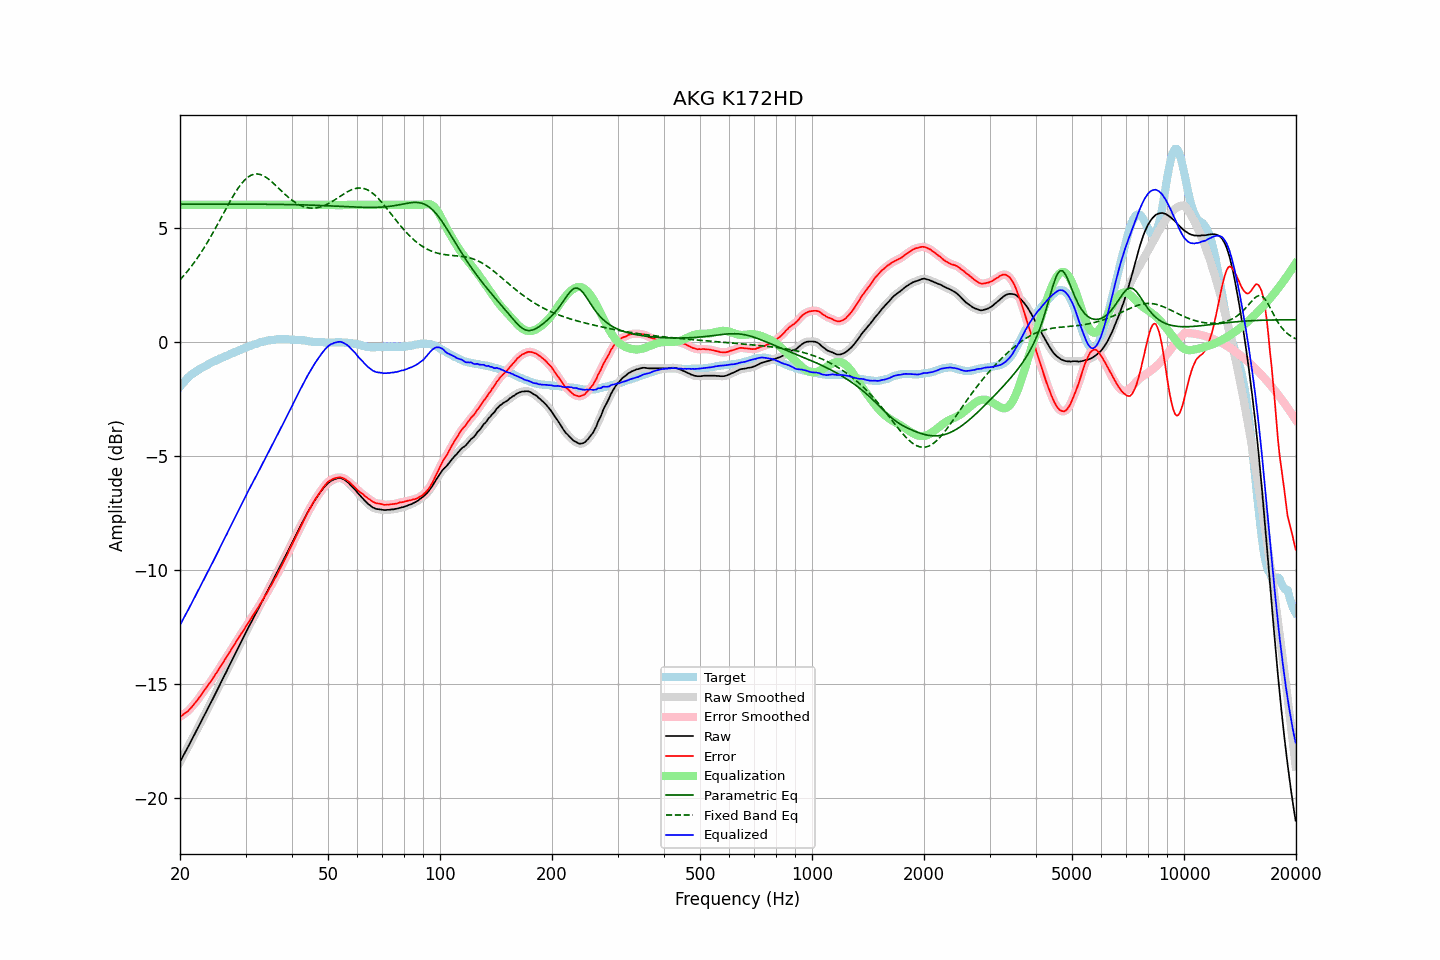

The file beside this chart, header and first rows:
frequency, raw, error, smoothed, error_smoothed, equalization, parametric_eq, fixed_band_eq, equalized_raw, equalized_smoothed, target
20.00, -18.44, -16.46, -18.44, -16.46, 6.00, 6.02, 2.71, -12.44, -12.44, -1.98
20.20, -18.31, -16.42, -18.31, -16.41, 6.00, 6.02, 2.78, -12.31, -12.31, -1.89
20.40, -18.17, -16.36, -18.17, -16.36, 6.00, 6.02, 2.86, -12.17, -12.17, -1.81
20.61, -18.04, -16.30, -18.04, -16.31, 6.00, 6.02, 2.94, -12.04, -12.04, -1.74
20.81, -17.91, -16.26, -17.91, -16.25, 6.00, 6.02, 3.03, -11.91, -11.91, -1.65
21.02, -17.78, -16.21, -17.78, -16.20, 6.00, 6.02, 3.11, -11.78, -11.78, -1.57
21.23, -17.64, -16.13, -17.64, -16.13, 6.00, 6.02, 3.20, -11.64, -11.64, -1.51
21.44, -17.51, -16.06, -17.51, -16.05, 6.00, 6.02, 3.29, -11.51, -11.51, -1.45
21.66, -17.37, -15.97, -17.37, -15.97, 6.00, 6.02, 3.38, -11.37, -11.37, -1.40
21.87, -17.24, -15.89, -17.24, -15.89, 6.00, 6.02, 3.48, -11.24, -11.24, -1.35
22.09, -17.10, -15.80, -17.10, -15.80, 6.00, 6.02, 3.58, -11.10, -11.10, -1.30
22.31, -16.97, -15.71, -16.97, -15.71, 6.00, 6.02, 3.68, -10.97, -10.97, -1.25
22.54, -16.83, -15.62, -16.83, -15.62, 6.00, 6.02, 3.78, -10.83, -10.83, -1.21
22.76, -16.69, -15.51, -16.69, -15.52, 6.00, 6.02, 3.89, -10.69, -10.69, -1.17
22.99, -16.56, -15.42, -16.56, -15.42, 6.00, 6.02, 4.00, -10.56, -10.56, -1.14
23.22, -16.42, -15.32, -16.42, -15.31, 6.00, 6.02, 4.11, -10.42, -10.42, -1.11
23.45, -16.28, -15.21, -16.28, -15.21, 6.00, 6.02, 4.23, -10.28, -10.28, -1.07
23.69, -16.14, -15.12, -16.14, -15.12, 6.00, 6.03, 4.34, -10.14, -10.14, -1.03
23.92, -16.00, -15.01, -16.00, -15.02, 6.00, 6.03, 4.46, -10.00, -10.00, -0.99
24.16, -15.87, -14.93, -15.87, -14.92, 6.00, 6.03, 4.59, -9.87, -9.87, -0.94
24.40, -15.73, -14.82, -15.73, -14.82, 6.00, 6.03, 4.71, -9.73, -9.73, -0.91
24.65, -15.59, -14.71, -15.59, -14.71, 6.00, 6.03, 4.83, -9.59, -9.59, -0.88
24.89, -15.45, -14.60, -15.45, -14.60, 6.00, 6.03, 4.96, -9.45, -9.45, -0.85
25.14, -15.31, -14.50, -15.31, -14.50, 6.00, 6.03, 5.09, -9.31, -9.31, -0.81
25.39, -15.17, -14.39, -15.17, -14.39, 6.00, 6.03, 5.22, -9.17, -9.17, -0.78
25.65, -15.02, -14.28, -15.02, -14.28, 6.00, 6.03, 5.35, -9.02, -9.02, -0.74
25.91, -14.88, -14.16, -14.88, -14.16, 6.00, 6.03, 5.48, -8.88, -8.88, -0.72
26.16, -14.74, -14.05, -14.74, -14.05, 6.00, 6.03, 5.61, -8.74, -8.74, -0.69
26.43, -14.60, -13.95, -14.60, -13.94, 6.00, 6.03, 5.74, -8.60, -8.60, -0.65
26.69, -14.46, -13.84, -14.46, -13.84, 6.00, 6.03, 5.87, -8.46, -8.46, -0.62
26.96, -14.31, -13.72, -14.32, -13.73, 6.00, 6.03, 6.00, -8.31, -8.32, -0.59
27.23, -14.17, -13.62, -14.17, -13.61, 6.00, 6.03, 6.13, -8.17, -8.17, -0.55
27.50, -14.03, -13.51, -14.03, -13.50, 6.00, 6.03, 6.25, -8.03, -8.03, -0.52
27.77, -13.89, -13.38, -13.89, -13.39, 6.00, 6.03, 6.37, -7.89, -7.89, -0.50
28.05, -13.74, -13.27, -13.74, -13.27, 6.00, 6.03, 6.49, -7.74, -7.74, -0.47
28.33, -13.60, -13.15, -13.60, -13.16, 6.00, 6.03, 6.60, -7.60, -7.60, -0.45
28.62, -13.46, -13.04, -13.46, -13.04, 6.00, 6.03, 6.71, -7.46, -7.46, -0.42
28.90, -13.32, -12.94, -13.32, -12.94, 6.00, 6.03, 6.81, -7.32, -7.32, -0.38
29.19, -13.18, -12.82, -13.18, -12.83, 6.00, 6.03, 6.90, -7.18, -7.18, -0.36
29.48, -13.04, -12.73, -13.04, -12.72, 6.00, 6.03, 6.99, -7.04, -7.04, -0.31
29.78, -12.90, -12.61, -12.90, -12.61, 6.00, 6.03, 7.07, -6.90, -6.90, -0.29
30.08, -12.76, -12.50, -12.76, -12.50, 6.00, 6.03, 7.13, -6.76, -6.76, -0.26
30.38, -12.62, -12.39, -12.62, -12.39, 6.00, 6.03, 7.20, -6.62, -6.62, -0.23
30.68, -12.48, -12.28, -12.48, -12.28, 6.00, 6.03, 7.24, -6.48, -6.48, -0.20
30.99, -12.35, -12.17, -12.35, -12.17, 6.00, 6.02, 7.29, -6.35, -6.35, -0.19
31.30, -12.21, -12.05, -12.21, -12.06, 6.00, 6.02, 7.32, -6.21, -6.21, -0.16
31.61, -12.08, -11.95, -12.08, -11.95, 6.00, 6.02, 7.34, -6.08, -6.08, -0.13
31.93, -11.95, -11.84, -11.95, -11.84, 6.00, 6.02, 7.35, -5.95, -5.95, -0.11
32.24, -11.82, -11.73, -11.82, -11.73, 6.00, 6.02, 7.35, -5.82, -5.82, -0.09
32.57, -11.68, -11.62, -11.68, -11.62, 6.00, 6.02, 7.34, -5.68, -5.68, -0.06
32.89, -11.54, -11.51, -11.54, -11.51, 6.00, 6.02, 7.32, -5.54, -5.54, -0.03
33.22, -11.41, -11.39, -11.41, -11.39, 6.00, 6.02, 7.30, -5.41, -5.41, -0.01
33.55, -11.27, -11.27, -11.27, -11.27, 6.00, 6.02, 7.27, -5.27, -5.27, 0.00
33.89, -11.13, -11.14, -11.13, -11.15, 6.00, 6.02, 7.22, -5.13, -5.13, 0.01
34.23, -11.00, -11.04, -11.00, -11.03, 6.00, 6.02, 7.18, -5.00, -5.00, 0.04
34.57, -10.86, -10.91, -10.86, -10.91, 6.00, 6.02, 7.13, -4.86, -4.86, 0.05
34.92, -10.72, -10.78, -10.73, -10.79, 6.00, 6.02, 7.07, -4.72, -4.73, 0.06
35.27, -10.59, -10.67, -10.59, -10.65, 6.00, 6.02, 7.01, -4.59, -4.59, 0.07
35.62, -10.45, -10.52, -10.45, -10.53, 6.00, 6.02, 6.95, -4.45, -4.45, 0.07
35.97, -10.31, -10.39, -10.31, -10.40, 6.00, 6.02, 6.88, -4.31, -4.31, 0.08
... 635 more rows
